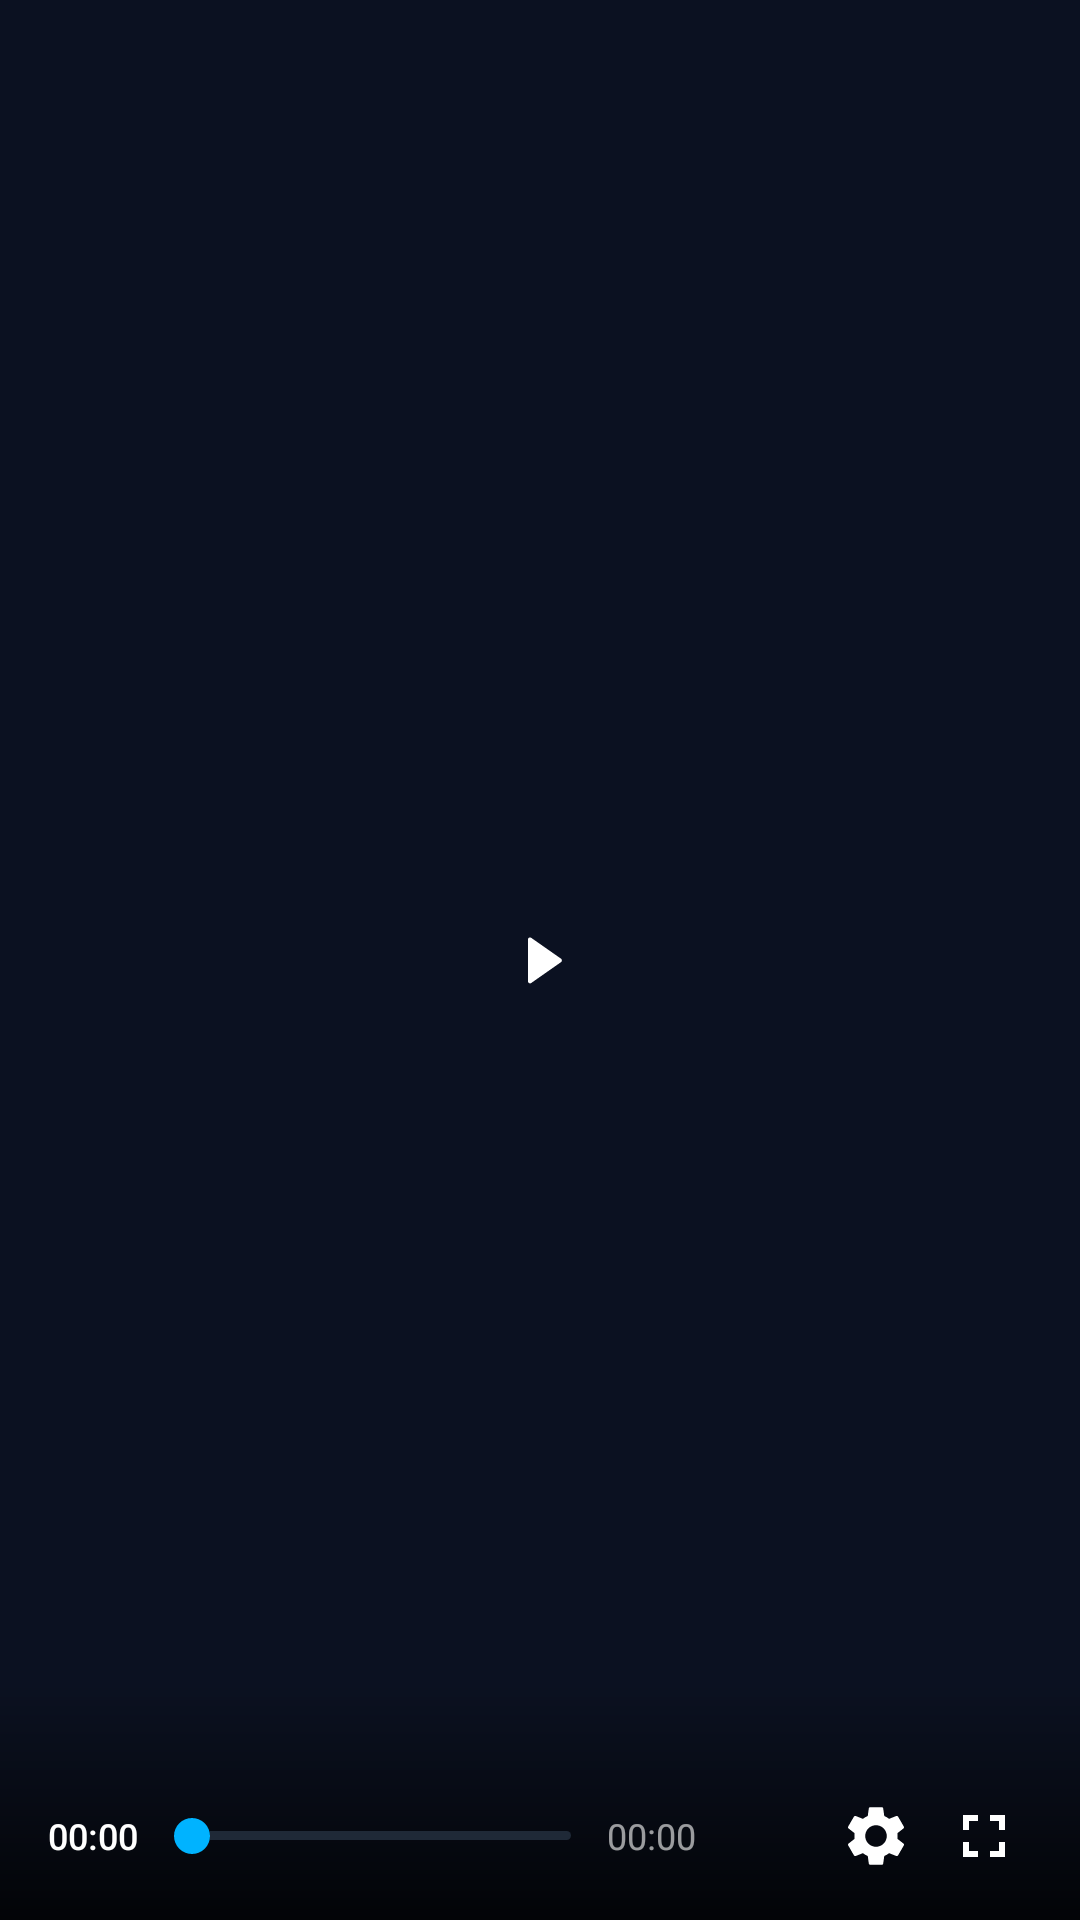

The Android layout XML behind this screen, and the referenced resources:
<!-- AndroidManifest.xml: application theme Theme.SHAHRIYARLIVETV -->
<!-- res/layout/plyr_custom_controller.xml -->
<?xml version="1.0" encoding="utf-8"?>
<androidx.constraintlayout.widget.ConstraintLayout xmlns:android="http://schemas.android.com/apk/res/android"
    xmlns:app="http://schemas.android.com/apk/res-auto"
    android:layout_width="match_parent"
    android:layout_height="match_parent"
    android:background="@android:color/transparent">

    
    <View
        android:layout_width="match_parent"
        android:layout_height="80dp"
        android:background="@drawable/bg_player_controls"
        app:layout_constraintBottom_toBottomOf="parent" />

    
    <ImageButton
        android:id="@+id/exo_play_pause"
        android:layout_width="56dp"
        android:layout_height="56dp"
        android:background="@drawable/plyr_button_bg"
        android:focusable="true"
        android:padding="16dp"
        android:scaleType="fitCenter"
        android:src="@drawable/ic_play"
        app:layout_constraintBottom_toBottomOf="parent"
        app:layout_constraintEnd_toEndOf="parent"
        app:layout_constraintStart_toStartOf="parent"
        app:layout_constraintTop_toTopOf="parent"
        app:tint="@color/white" />

    
    <LinearLayout
        android:layout_width="match_parent"
        android:layout_height="wrap_content"
        android:orientation="horizontal"
        android:gravity="center_vertical"
        android:paddingBottom="12dp"
        android:paddingHorizontal="16dp"
        app:layout_constraintBottom_toBottomOf="parent">

        <TextView
            android:id="@+id/exo_position"
            android:layout_width="wrap_content"
            android:layout_height="wrap_content"
            android:text="00:00"
            android:textColor="@color/white"
            android:textSize="12sp"
            android:fontFamily="sans-serif-medium" />

        <SeekBar
            android:id="@+id/exo_progress"
            android:layout_width="0dp"
            android:layout_height="32dp"
            android:layout_weight="1"
            android:maxHeight="3dp"
            android:minHeight="3dp"
            android:paddingStart="12dp"
            android:paddingEnd="12dp"
            android:progressDrawable="@drawable/spring_progress"
            android:thumb="@drawable/seekbar_thumb"
            android:thumbOffset="0dp" />

        <TextView
            android:id="@+id/exo_duration"
            android:layout_width="wrap_content"
            android:layout_height="wrap_content"
            android:text="00:00"
            android:textColor="#99FFFFFF"
            android:textSize="12sp" />

        <ImageButton
            android:id="@+id/btnVolume"
            android:layout_width="32dp"
            android:layout_height="32dp"
            android:layout_marginStart="8dp"
            android:background="?attr/selectableItemBackgroundBorderless"
            android:focusable="true"
            android:src="@drawable/ic_volume_up"
            app:tint="@color/white" />

        <ImageButton
            android:id="@+id/btnSettings"
            android:layout_width="32dp"
            android:layout_height="32dp"
            android:layout_marginStart="4dp"
            android:background="?attr/selectableItemBackgroundBorderless"
            android:focusable="true"
            android:src="@drawable/ic_settings"
            app:tint="@color/white" />

        <ImageButton
            android:id="@+id/exo_fullscreen"
            android:layout_width="32dp"
            android:layout_height="32dp"
            android:layout_marginStart="4dp"
            android:background="?attr/selectableItemBackgroundBorderless"
            android:focusable="true"
            android:src="@drawable/ic_fullscreen"
            app:tint="@color/white" />

    </LinearLayout>

</androidx.constraintlayout.widget.ConstraintLayout>
<!-- resources referenced by this layout -->
<resources>
  <color name="white">#FFFFFF</color>
  <!-- drawable bg_player_controls (drawable) -->
  <?xml version="1.0" encoding="utf-8"?>
  <shape xmlns:android="http://schemas.android.com/apk/res/android">
      <gradient
          android:angle="90"
          android:startColor="#CC000000"
          android:endColor="@android:color/transparent"
          android:type="linear" />
  </shape>
  <!-- drawable ic_fullscreen (drawable) -->
  <vector xmlns:android="http://schemas.android.com/apk/res/android"
      android:width="24dp"
      android:height="24dp"
      android:viewportWidth="24"
      android:viewportHeight="24">
      <path
          android:fillColor="#FFFFFF"
          android:pathData="M7,14L5,14v5h5v-2L7,17v-3zM5,10h2L7,7h3L10,5L5,5v5zM17,17h-3v2h5v-5h-2v3zM14,5v2h3v3h2L19,5h-5z" />
  </vector>
  <!-- drawable ic_play (drawable) -->
  <vector xmlns:android="http://schemas.android.com/apk/res/android"
      android:width="24dp"
      android:height="24dp"
      android:viewportWidth="24"
      android:viewportHeight="24">
      <path
          android:fillColor="#FFFFFF"
          android:pathData="M8,5.14v14c0,0.5 0.54,0.82 1,0.58l10,-7c0.41,-0.29 0.41,-0.87 0,-1.16l-10,-7c-0.46,-0.24 -1,0.08 -1,0.58z" />
  </vector>
  <!-- drawable seekbar_thumb (drawable) -->
  <?xml version="1.0" encoding="utf-8"?>
  <shape xmlns:android="http://schemas.android.com/apk/res/android" android:shape="oval">
      <solid android:color="@color/primary_color" />
      <size android:width="12dp" android:height="12dp" />
  </shape>
  <!-- drawable spring_progress (drawable) -->
  <?xml version="1.0" encoding="utf-8"?>
  <layer-list xmlns:android="http://schemas.android.com/apk/res/android">
      <item android:id="@android:id/background">
          <shape>
              <solid android:color="@color/hover_bg" />
              <corners android:radius="2dp" />
          </shape>
      </item>
      <item android:id="@android:id/progress">
          <clip>
              <shape>
                  <solid android:color="@color/primary_color" />
                  <corners android:radius="2dp" />
              </shape>
          </clip>
      </item>
  </layer-list>
  <style name="Theme.SHAHRIYARLIVETV" parent="Theme.AppCompat.NoActionBar">
          
          <item name="colorPrimary">@color/primary_color</item>
          <item name="colorPrimaryDark">@color/bg_color</item>
          <item name="colorAccent">@color/primary_color</item>
  
          
          <item name="android:statusBarColor">@color/bg_color</item>
          <item name="android:windowBackground">@color/bg_color</item>
          <item name="android:textColor">@color/text_main</item>
          <item name="android:windowLayoutInDisplayCutoutMode">shortEdges</item>
      </style>
  <color name="primary_color">#00B3FF</color>
  <color name="hover_bg">#1F2937</color>
  <color name="bg_color">#0B1121</color>
  <color name="text_main">#F8FAFC</color>
</resources>
